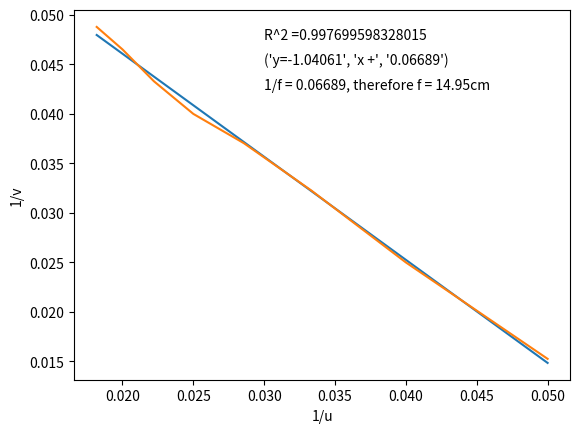

Write the Python code that produced this figure.
import matplotlib.pyplot as plt
import numpy as np
from numpy.polynomial.polynomial import polyfit
u=[20,25,30,35,40,45,50,55]
v=[65.5,40,31,27,25,23.1,21.5,20.5]
InvU = []
InvV = []
n=len(u)
XSum=0
YSum=0
X2Sum = 0
Y2Sum = 0
XYSum = 0
for i in range(len(u)):
    x=1/u[i]
    InvU.append(x)
    XSum = XSum + x
    X2Sum = X2Sum + x**2
for i in range(len(v)):
    y=1/v[i]
    InvV.append(y)
    YSum = YSum + y
    Y2Sum = Y2Sum + y**2
for i in range(len(InvU)):
    XYSum = XYSum + (InvU[i] * InvV[i])
r = ((n*XYSum)-((XSum)*(YSum)))/np.sqrt((n*X2Sum-(XSum)**2)*(n*Y2Sum-(YSum)**2))
r2=r**2
print(": ",r2)

p = polyfit(InvU,InvV,1)
Fit=[]
for i in range(len(InvU)):
    x=(InvU[i] * p[1])+p[0]
    Fit.append(x)
plt.plot(InvU,Fit)
plt.plot(InvU,InvV)
plt.xlabel('1/u')
plt.ylabel('1/v')
plt.text(0.03,0.0475,"R^2 ="+str(r2))
s="y="+str(round(p[1],5)),"x +",str(round(p[0],5))
plt.text(0.03,0.045,s)
plt.text(0.03,0.0425,"1/f = 0.06689, therefore f = 14.95cm")
plt.show()
